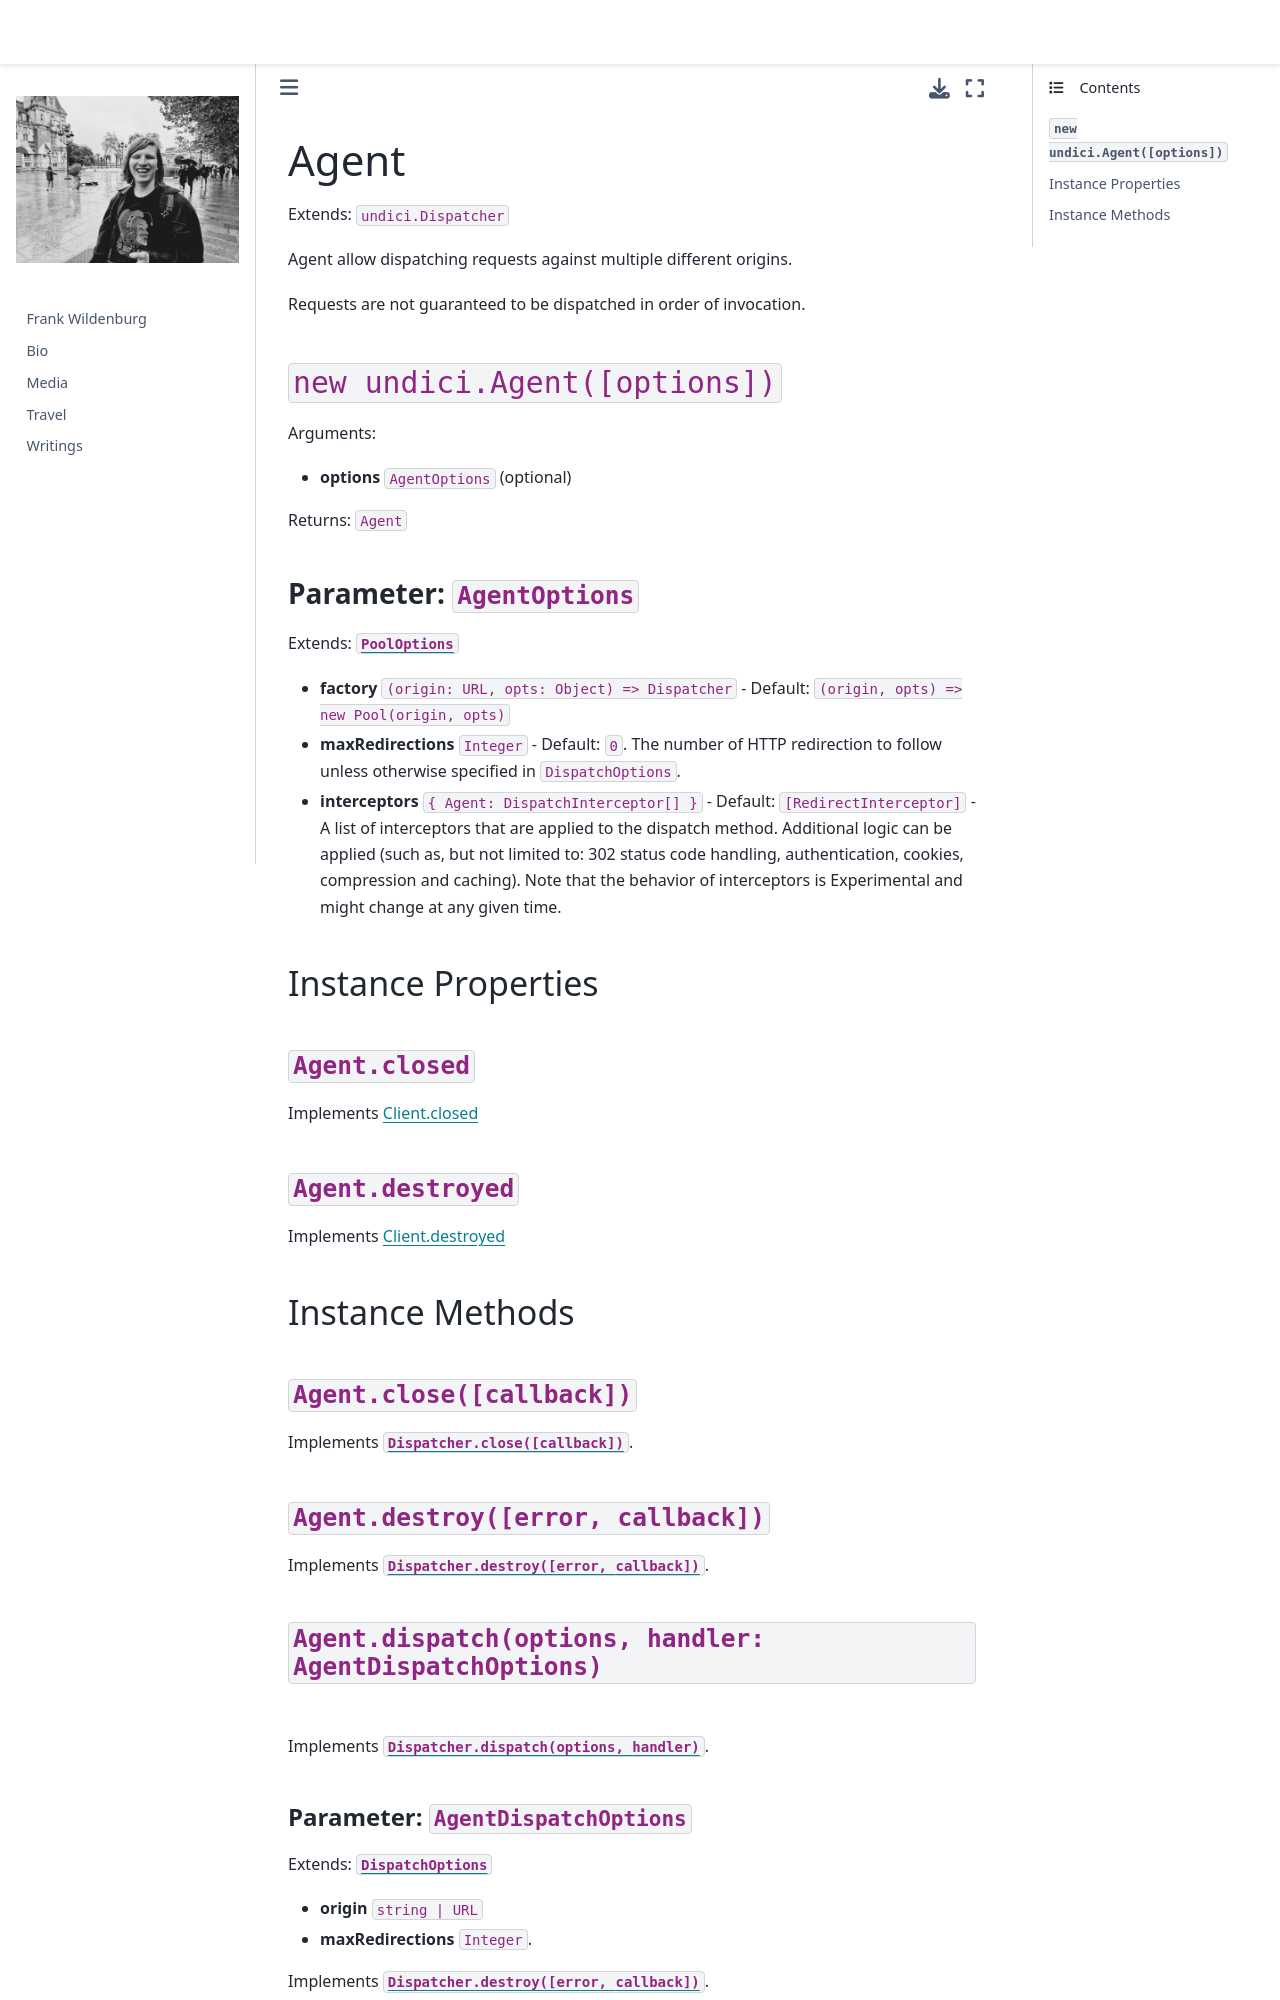

repository: frank-wildenburg/frank-wildenburg.github.io · page: node_modules/npm/node_modules/undici/docs/docs/api/Agent.html · generator: jekyll

# Agent

Extends: `undici.Dispatcher`

Agent allow dispatching requests against multiple different origins.

Requests are not guaranteed to be dispatched in order of invocation.

## `new undici.Agent([options])`

Arguments:

* **options** `AgentOptions` (optional)

Returns: `Agent`

### Parameter: `AgentOptions`

Extends: [`PoolOptions`](Pool.md#parameter-pooloptions)

* **factory** `(origin: URL, opts: Object) => Dispatcher` - Default: `(origin, opts) => new Pool(origin, opts)`
* **maxRedirections** `Integer` - Default: `0`. The number of HTTP redirection to follow unless otherwise specified in `DispatchOptions`.
* **interceptors** `{ Agent: DispatchInterceptor[] }` - Default: `[RedirectInterceptor]` - A list of interceptors that are applied to the dispatch method. Additional logic can be applied (such as, but not limited to: 302 status code handling, authentication, cookies, compression and caching). Note that the behavior of interceptors is Experimental and might change at any given time.

## Instance Properties

### `Agent.closed`

Implements [Client.closed](Client.md#clientclosed)

### `Agent.destroyed`

Implements [Client.destroyed](Client.md#clientdestroyed)

## Instance Methods

### `Agent.close([callback])`

Implements [`Dispatcher.close([callback])`](Dispatcher.md#dispatcherclosecallback-promise).

### `Agent.destroy([error, callback])`

Implements [`Dispatcher.destroy([error, callback])`](Dispatcher.md#dispatcherdestroyerror-callback-promise).

### `Agent.dispatch(options, handler: AgentDispatchOptions)`

Implements [`Dispatcher.dispatch(options, handler)`](Dispatcher.md#dispatcherdispatchoptions-handler).

#### Parameter: `AgentDispatchOptions`

Extends: [`DispatchOptions`](Dispatcher.md#parameter-dispatchoptions)

* **origin** `string | URL`
* **maxRedirections** `Integer`.

Implements [`Dispatcher.destroy([error, callback])`](Dispatcher.md#dispatcherdestroyerror-callback-promise).
